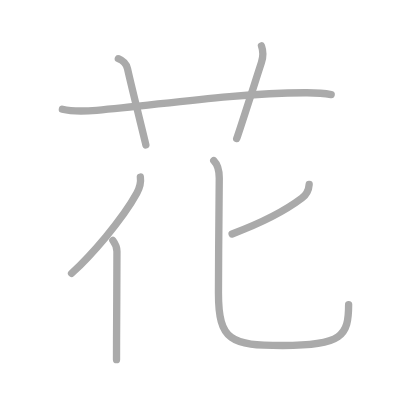
t = 0.00 s
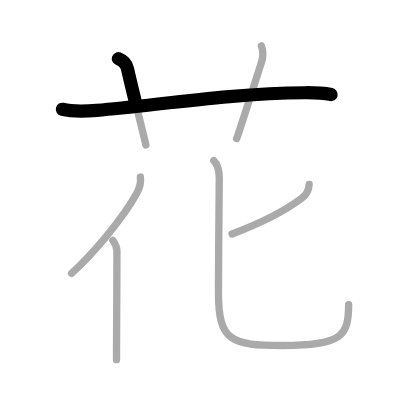
t = 1.50 s
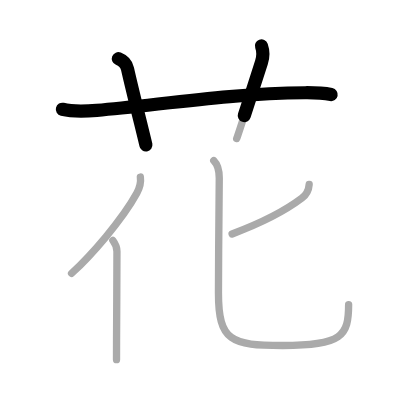
t = 2.75 s
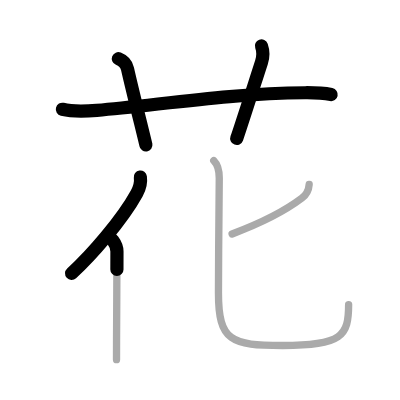
t = 4.25 s
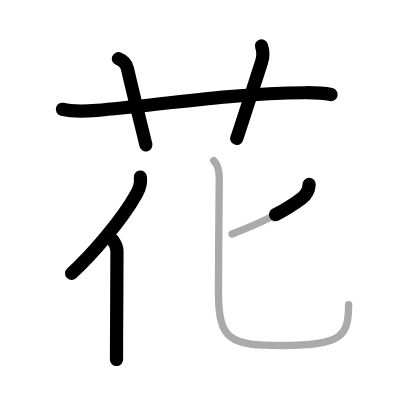
t = 5.50 s
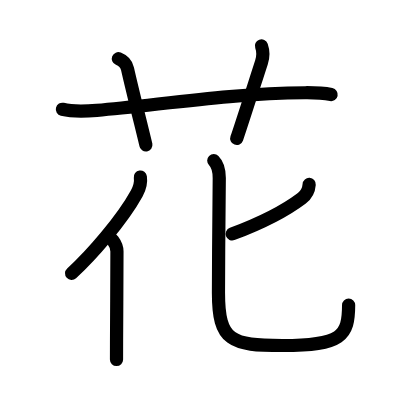
t = 7.00 s

The animated SVG that drew these frames (rendered in a browser with its animation timeline set to each time). Animation: 7 SMIL elements (animate=7); one cycle of 7.00 s.

<?xml version="1.0" standalone="no"?>
<!DOCTYPE svg PUBLIC "-//W3C//DTD SVG 1.1//EN"   "http://www.w3.org/Graphics/SVG/1.1/DTD/svg11.dtd">
<svg width="400px" height="400px"  version="1.1" xmlns="http://www.w3.org/2000/svg">
  <defs>
    <marker id="Triangle" viewBox="0 0 10 10" refX="0" refY="5" markerUnits="strokeWidth" markerWidth="3" style="stroke-opacity:0%;fill:#aaaaaa;" markerHeight="2" orient="auto">
      <path d="M 0 0 L 10 5 L 0 10 z" />
    </marker>
    
    <marker id="Arrow" viewBox="0 0 10 10" refX="5" refY="5" markerUnits="strokeWidth" markerWidth="1.8" style="stroke-opacity:0%;fill:#770000;" markerHeight="2" orient="auto">
      <path d="M 0 4 L 6 4 L 4 1 L 10 5 L 4 9 L 6 6 L 0 6 z" />
        <circle cx="5" cy="5" r="5" />
      </marker>
    
    <marker id="TriangleRed" viewBox="0 0 10 10" refX="0" refY="5" markerUnits="strokeWidth" markerWidth="3" style="stroke-opacity:0%;fill:#CC0000;" markerHeight="2" orient="auto">
      <path d="M 0 0 L 10 5 L 0 10 z" />
    </marker>
    
    <marker id="ArrowRed" viewBox="0 0 10 10" refX="5" refY="5" markerUnits="strokeWidth" markerWidth="1.8" style="stroke-opacity:0%;fill:#CC0000;" markerHeight="2" orient="auto">
      <path d="M 0 4 L 6 4 L 4 1 L 10 5 L 4 9 L 6 6 L 0 6 z" />
        <circle cx="5" cy="5" r="5" />
      </marker>
    
  </defs>
  
  <path style="fill:#ffffff; fill-opacity:100%; fill-rule:evenodd; stroke-width:0;" d="M 0 0 L 400px 0 L 400px 400px L 0 400px L 0 0" />

  <g transform="scale(3.6697247706422 3.6697247706422)">
<path style="fill:none; fill-opacity:0%; fill-rule:evenodd; stroke:#aaaaaa; stroke-opacity:100%; stroke-width: 1.5pt; stroke-linejoin:round; stroke-linecap:round;" d="M17 29.77c3 0.73 6.35 0.54 9.37 0.29c16.22-1.35 36.31-4.64 56.76-4.79c2.4-0.02 4.77 0.04 7.12 0.51"></path>
<path style="fill:none; fill-opacity:0%; fill-rule:evenodd; stroke:#aaaaaa; stroke-opacity:100%; stroke-width: 1.5pt; stroke-linejoin:round; stroke-linecap:round;" d="M32.25 16c1.25 0.5 2.25 1.62 2.5 2.75c1.33 5.97 4.86 19.92 5 20.75"></path>
<path style="fill:none; fill-opacity:0%; fill-rule:evenodd; stroke:#aaaaaa; stroke-opacity:100%; stroke-width: 1.5pt; stroke-linejoin:round; stroke-linecap:round;" d="M71.25 12.5c0.42 1.18 0.47 3.05 0 4.5c-2.19 6.77-6.14 19.12-6.75 20.75"></path>
<path style="fill:none; fill-opacity:0%; fill-rule:evenodd; stroke:#aaaaaa; stroke-opacity:100%; stroke-width: 1.5pt; stroke-linejoin:round; stroke-linecap:round;" d="M38.25 48.25c0.25 1.75-0.37 3.31-0.98 4.44C33.25 60 24.8 69.67 19.5 74.5"></path>
<path style="fill:none; fill-opacity:0%; fill-rule:evenodd; stroke:#aaaaaa; stroke-opacity:100%; stroke-width: 1.5pt; stroke-linejoin:round; stroke-linecap:round;" d="M30.75 65.5c0.75 1 1.12 1.97 1.12 3c0 6.64-0.08 16.47-0.11 24c-0.01 1.96-0.01 3.82-0.01 5.5"></path>
<path style="fill:none; fill-opacity:0%; fill-rule:evenodd; stroke:#aaaaaa; stroke-opacity:100%; stroke-width: 1.5pt; stroke-linejoin:round; stroke-linecap:round;" d="M84.25 50.25c-0.12 1.62-0.84 2.87-2 3.75c-4.62 3.5-11 6.75-19 9.75"></path>
<path style="fill:none; fill-opacity:0%; fill-rule:evenodd; stroke:#aaaaaa; stroke-opacity:100%; stroke-width: 1.5pt; stroke-linejoin:round; stroke-linecap:round;" d="M58.25 43.75c1.06 1.06 1.5 2.5 1.5 4.75c0 2.96-0.22 20.59-0.22 31.25C59.53 93 63 94.15 77 94.15c16.25 0 18-2.65 18-11.15"></path>

<path style="fill:none; fill-opacity:0%; fill-rule:evenodd; stroke:#000000; stroke-opacity:100%; stroke-width: 2.7pt; stroke-linejoin:round; stroke-linecap:round;" d="M17 29.77c3 0.73 6.35 0.54 9.37 0.29c16.22-1.35 36.31-4.64 56.76-4.79c2.4-0.02 4.77 0.04 7.12 0.51" pathLength="100" stroke-dashoffset="100" stroke-dasharray="100 105"><animate id="dashAnim1" attributeName="stroke-dashoffset" from="100" to="0" dur="1s" calcMode="linear" fill="freeze"/></path>
<path style="fill:none; fill-opacity:0%; fill-rule:evenodd; stroke:#000000; stroke-opacity:100%; stroke-width: 2.7pt; stroke-linejoin:round; stroke-linecap:round;" d="M32.25 16c1.25 0.5 2.25 1.62 2.5 2.75c1.33 5.97 4.86 19.92 5 20.75" pathLength="100" stroke-dashoffset="100" stroke-dasharray="100 105"><animate id="dashAnim2" attributeName="stroke-dashoffset" from="100" to="0" dur="1s" calcMode="linear" begin="dashAnim1.end" fill="freeze"/></path>
<path style="fill:none; fill-opacity:0%; fill-rule:evenodd; stroke:#000000; stroke-opacity:100%; stroke-width: 2.7pt; stroke-linejoin:round; stroke-linecap:round;" d="M71.25 12.5c0.42 1.18 0.47 3.05 0 4.5c-2.19 6.77-6.14 19.12-6.75 20.75" pathLength="100" stroke-dashoffset="100" stroke-dasharray="100 105"><animate id="dashAnim3" attributeName="stroke-dashoffset" from="100" to="0" dur="1s" calcMode="linear" begin="dashAnim2.end" fill="freeze"/></path>
<path style="fill:none; fill-opacity:0%; fill-rule:evenodd; stroke:#000000; stroke-opacity:100%; stroke-width: 2.7pt; stroke-linejoin:round; stroke-linecap:round;" d="M38.25 48.25c0.25 1.75-0.37 3.31-0.98 4.44C33.25 60 24.8 69.67 19.5 74.5" pathLength="100" stroke-dashoffset="100" stroke-dasharray="100 105"><animate id="dashAnim4" attributeName="stroke-dashoffset" from="100" to="0" dur="1s" calcMode="linear" begin="dashAnim3.end" fill="freeze"/></path>
<path style="fill:none; fill-opacity:0%; fill-rule:evenodd; stroke:#000000; stroke-opacity:100%; stroke-width: 2.7pt; stroke-linejoin:round; stroke-linecap:round;" d="M30.75 65.5c0.75 1 1.12 1.97 1.12 3c0 6.64-0.08 16.47-0.11 24c-0.01 1.96-0.01 3.82-0.01 5.5" pathLength="100" stroke-dashoffset="100" stroke-dasharray="100 105"><animate id="dashAnim5" attributeName="stroke-dashoffset" from="100" to="0" dur="1s" calcMode="linear" begin="dashAnim4.end" fill="freeze"/></path>
<path style="fill:none; fill-opacity:0%; fill-rule:evenodd; stroke:#000000; stroke-opacity:100%; stroke-width: 2.7pt; stroke-linejoin:round; stroke-linecap:round;" d="M84.25 50.25c-0.12 1.62-0.84 2.87-2 3.75c-4.62 3.5-11 6.75-19 9.75" pathLength="100" stroke-dashoffset="100" stroke-dasharray="100 105"><animate id="dashAnim6" attributeName="stroke-dashoffset" from="100" to="0" dur="1s" calcMode="linear" begin="dashAnim5.end" fill="freeze"/></path>
<path style="fill:none; fill-opacity:0%; fill-rule:evenodd; stroke:#000000; stroke-opacity:100%; stroke-width: 2.7pt; stroke-linejoin:round; stroke-linecap:round;" d="M58.25 43.75c1.06 1.06 1.5 2.5 1.5 4.75c0 2.96-0.22 20.59-0.22 31.25C59.53 93 63 94.15 77 94.15c16.25 0 18-2.65 18-11.15" pathLength="100" stroke-dashoffset="100" stroke-dasharray="100 105"><animate id="dashAnim7" attributeName="stroke-dashoffset" from="100" to="0" dur="1s" calcMode="linear" begin="dashAnim6.end" fill="freeze"/></path>

</g>

</svg>  
          
